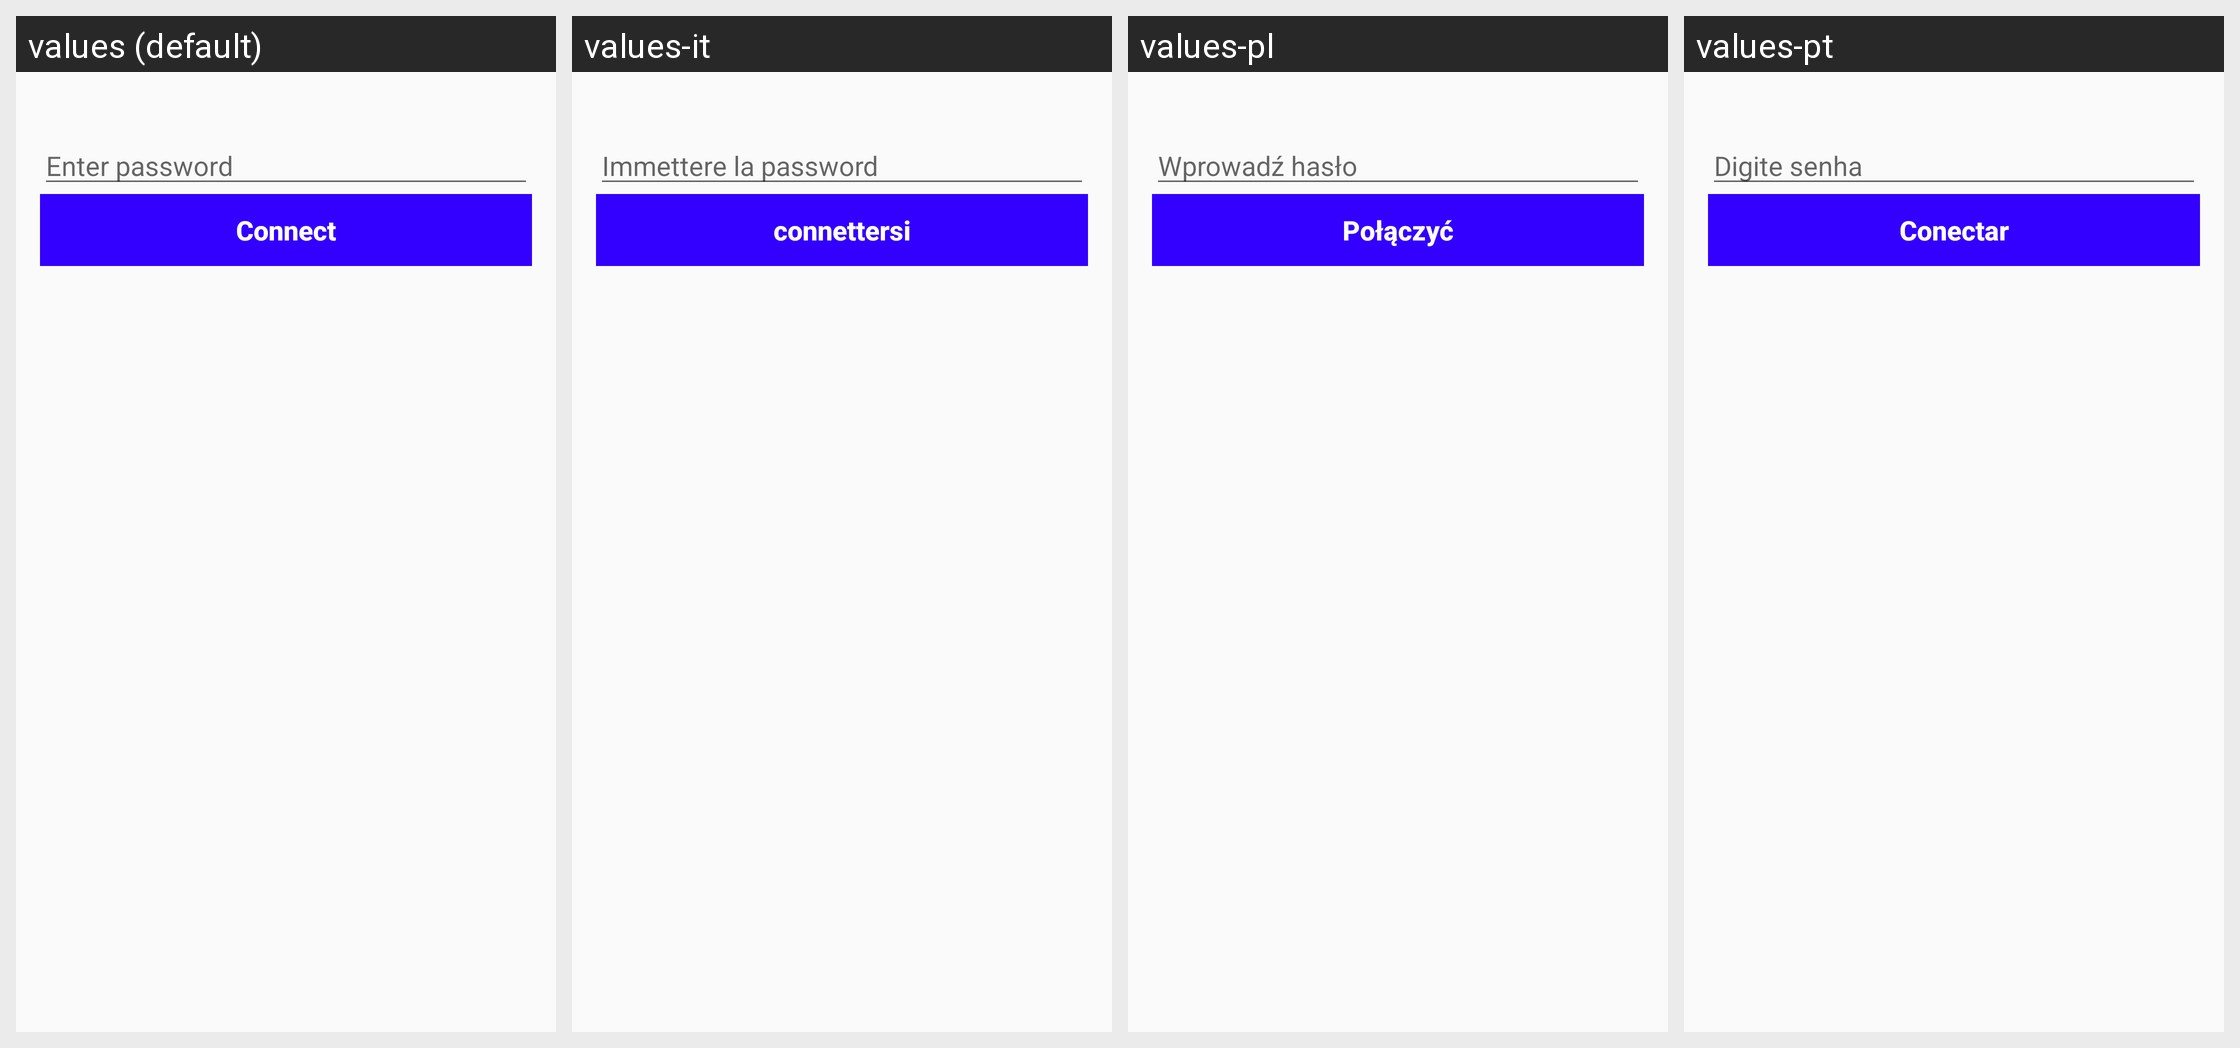

For this localized Android screen grid, give each drawn string resource with its value in every locale shown.
Android screen res/layout/connectwifi.xml rendered under 4 locales, left to right: values (default), values-it, values-pl, values-pt. Device: Nexus 5 (rendered at 1080×1920; each locale shown at half size, 540×960, under a caption strip naming it); theme AppTheme.
Other locales in the repository, not shown: values-ar, values-de, values-en, values-fil, values-fr, values-in, values-ru, values-tr, values-vi, values-zh.
Strings drawn on this screen, with the default value and each locale's value (text and hints the layout hard-codes, and strings that could not be matched under every locale, appear in the picture but are not listed):

enter_password
  values: Enter password
  values-it: Immettere la password
  values-pl: Wprowadź hasło
  values-pt: Digite senha

connect
  values: Connect
  values-it: connettersi
  values-pl: Połączyć
  values-pt: Conectar
